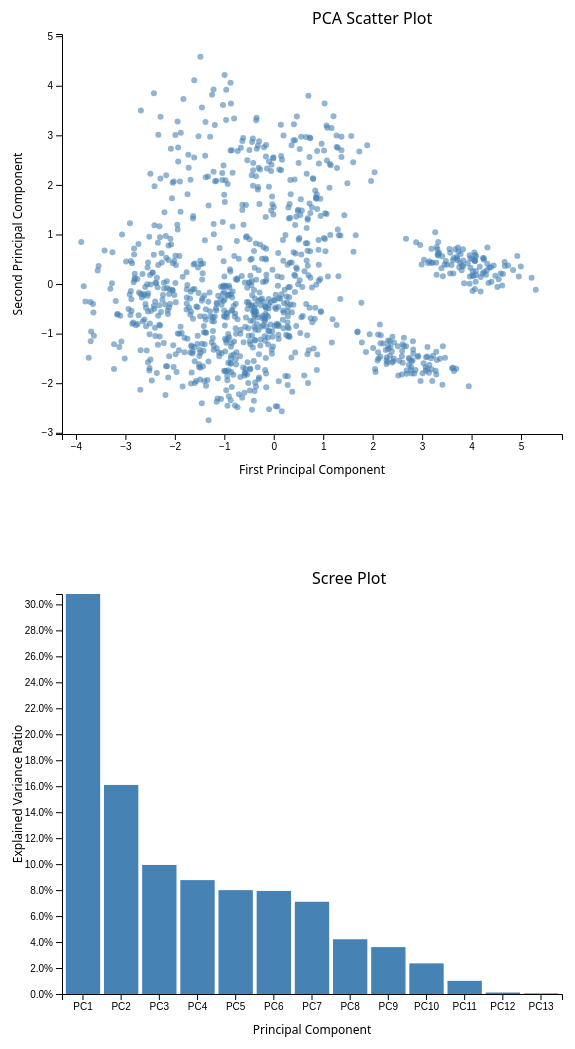
D3 v7 page, settled after 480 driven frames (8 s of simulated time); the page loaded 1 data file(s).


        const margin = {top: 40, right: 40, bottom: 60, left: 60};
        const width = 600 - margin.left - margin.right;
        const height = 500 - margin.top - margin.bottom;

        // create plots
        const svgPCA = d3.select("#pca-plot")
            .append("svg")
            .attr("width", width + margin.left + margin.right)
            .attr("height", height + margin.top + margin.bottom)
            .append("g")
            .attr("transform", `translate(${margin.left},${margin.top})`);

        const svgScree = d3.select("#scree-plot")
            .append("svg")
            .attr("width", width + margin.left + margin.right)
            .attr("height", height + margin.top + margin.bottom)
            .append("g")
            .attr("transform", `translate(${margin.left},${margin.top})`);

        // load
        d3.json("pca_plot_data.json").then(data => {
            const pcaCoords = data.pca_coords;
            const explainedVariance = data.explained_variance;

            // PCA scatterplot
            // scales
            const xExtent = d3.extent(pcaCoords, d => d[0]);
            const yExtent = d3.extent(pcaCoords, d => d[1]);
            const padding = 0.1;

            const xScale = d3.scaleLinear()
                .domain([xExtent[0] * (1 + padding), xExtent[1] * (1 + padding)])
                .range([0, width]);

            const yScale = d3.scaleLinear()
                .domain([yExtent[0] * (1 + padding), yExtent[1] * (1 + padding)])
                .range([height, 0]);

            // axes
            const xAxis = d3.axisBottom(xScale);
            const yAxis = d3.axisLeft(yScale);

            svgPCA.append("g")
                .attr("transform", `translate(0,${height})`)
                .call(xAxis);

            svgPCA.append("g")
                .call(yAxis);

            // axis labels
            svgPCA.append("text")
                .attr("x", width / 2)
                .attr("y", height + 40)
                .attr("class", "axis-label")
                .style("text-anchor", "middle")
                .text("First Principal Component");

            svgPCA.append("text")
                .attr("transform", "rotate(-90)")
                .attr("x", -height / 2)
                .attr("y", -40)
                .attr("class", "axis-label")
                .style("text-anchor", "middle")
                .text("Second Principal Component");

            // title
            svgPCA.append("text")
                .attr("x", width / 2)
                .attr("y", -10)
                .attr("class", "plot-title")
                .text("PCA Scatter Plot");

            // points
            svgPCA.selectAll("circle")
                .data(pcaCoords)
                .enter()
                .append("circle")
                .attr("class", "point")
                .attr("cx", d => xScale(d[0]))
                .attr("cy", d => yScale(d[1]))
                .attr("r", 3);

            // Scree bar graph
            // scales
            const xScaleScree = d3.scaleBand()
                .domain(d3.range(explainedVariance.length))
                .range([0, width])
                .padding(0.1);

            const yScaleScree = d3.scaleLinear()
                .domain([0, d3.max(explainedVariance)])
                .range([height, 0]);

            // axes
            svgScree.append("g")
                .attr("transform", `translate(0,${height})`)
                .call(d3.axisBottom(xScaleScree).tickFormat(i => `PC${i+1}`));

            svgScree.append("g")
                .call(d3.axisLeft(yScaleScree).tickFormat(d => `${(d*100).toFixed(1)}%`));

            // axis
            svgScree.append("text")
                .attr("x", width / 2)
                .attr("y", height + 40)
                .attr("class", "axis-label")
                .style("text-anchor", "middle")
                .text("Principal Component");

            svgScree.append("text")
                .attr("transform", "rotate(-90)")
                .attr("x", -height / 2)
                .attr("y", -40)
                .attr("class", "axis-label")
                .style("text-anchor", "middle")
                .text("Explained Variance Ratio");

            // title
            svgScree.append("text")
                .attr("x", width / 2)
                .attr("y", -10)
                .attr("class", "plot-title")
                .text("Scree Plot");

            // bars
            svgScree.selectAll("rect")
                .data(explainedVariance)
                .enter()
                .append("rect")
                .attr("class", "bar")
                .attr("x", (d, i) => xScaleScree(i))
                .attr("y", d => yScaleScree(d))
                .attr("width", xScaleScree.bandwidth())
                .attr("height", d => height - yScaleScree(d));

        });
    

### data: pca_plot_data.json
{
 "pca_coords": [
  [
   3.553,
   0.7049
  ],
  [
   -0.4406,
   -0.4477
  ],
  [
   -0.9945,
   -0.6608
  ],
  [
   -2.647,
   -0.7524
  ],
  [
   -2.313,
   -0.8219
  ],
  [
   2.688,
   -1.743
  ],
  [
   1.189,
   -0.7121
  ],
  [
   -0.8429,
   -0.5257
  ],
  "... 965 more items"
 ],
 "explained_variance": [
  0.308,
  0.161,
  0.09937,
  0.0877,
  0.07999,
  0.07936,
  0.07102,
  0.04216,
  "... 5 more items"
 ]
}